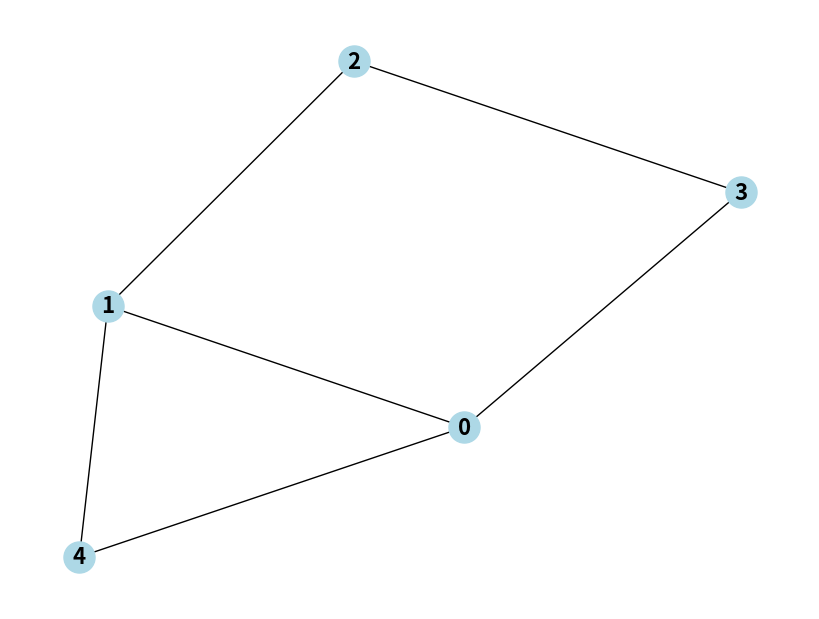

Source code (Python):
import numpy as np
import networkx as nx
import matplotlib.pyplot as plt


def gen_random_graph(n: int, min_degree: int, max_degree: int):
    '''
        generate a undirect graph with n vertices, 
            each vertex has at most max_degree neighbors, and at least min_degree neighbors
    '''
    adjacency_list = [[] for _ in range(n)]
    for v in range(n):
        degree = len(adjacency_list[v])
        if degree >= min_degree and degree <= max_degree:
            continue
        candidates = np.array([
            u for u in range(n)
            if u not in adjacency_list[v]
            and u != v # neighbor is not self
            and len(adjacency_list[u]) < max_degree # if select previous vertices, need to ensure its degree < max
            ])
        more = np.random.randint(min_degree-degree, min(max_degree-degree, len(candidates))+1) # add more neighbors to v
        neighbors = np.random.choice(candidates, size=more, replace=False)
        adjacency_list[v].extend(neighbors.tolist())
        # add v into neighbors' list
        for nei in neighbors:
            adjacency_list[nei].append(v)
    # TODO: ensure the connectivity
    return adjacency_list

class Graph:

    def __init__(self, adjacency_list):
        assert adjacency_list is not None

        self.graph = adjacency_list
    
    @classmethod
    def random_graph(cls, n, max_degree, min_degree=1):
        adj_list = gen_random_graph(n, min_degree, max_degree)
        return cls(adj_list)


    def visualize(self):
        """
        将邻接表可视化为图形
        :param adjacency_list: 邻接表
        """
        G = nx.Graph()
        
        # 添加所有顶点
        G.add_nodes_from(range(len(self.graph)))
        
        # 添加所有边
        for i, neighbors in enumerate(self.graph):
            for neighbor in neighbors:
                G.add_edge(i, neighbor)
        
        # 绘制图形
        plt.figure(figsize=(8, 6))
        pos = nx.spring_layout(G)  # 使用弹簧布局
        nx.draw(G, pos, with_labels=True, node_color='lightblue', 
                node_size=500, font_size=16, font_weight='bold')
        plt.show()
        plt.savefig('graph.png')


if __name__ == '__main__':
    graph = Graph.random_graph(5, max_degree=3, min_degree=2)
    graph.visualize()
